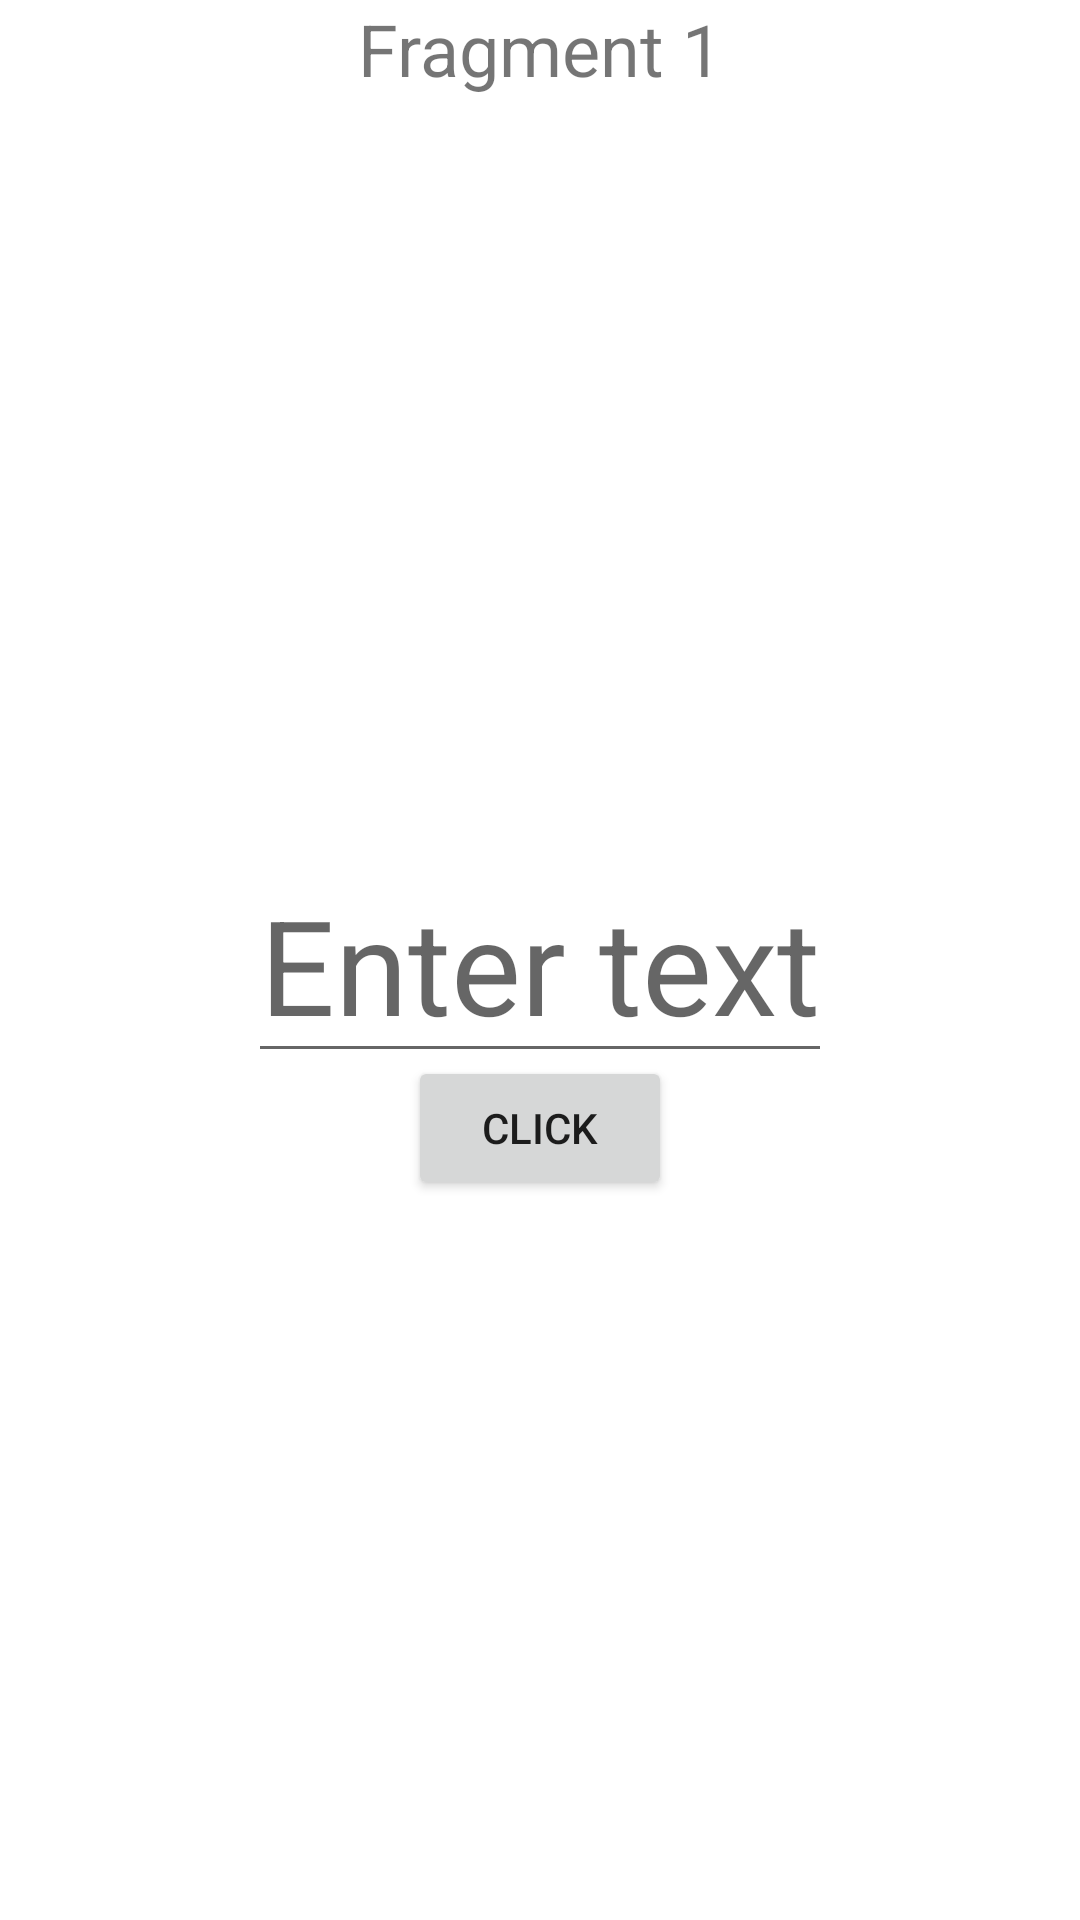

Write the Android layout XML for this screen, with the resource values it uses.
<!-- AndroidManifest.xml: application theme Theme.An3_l1 -->
<!-- res/layout/fragment_first.xml -->
<?xml version="1.0" encoding="utf-8"?>
<FrameLayout xmlns:android="http://schemas.android.com/apk/res/android"
    xmlns:tools="http://schemas.android.com/tools"
    android:layout_width="match_parent"
    android:layout_height="match_parent"
    tools:context=".FirstFragment">

    <TextView
        android:layout_width="wrap_content"
        android:layout_height="wrap_content"
        android:layout_gravity="top|center"
        android:text="@string/fragment_1"
        android:textSize="24sp"
        />

    <EditText
        android:id="@+id/et_1"
        android:layout_width="wrap_content"
        android:layout_height="wrap_content"
        android:hint="@string/enter_text"
        android:textSize="44sp"
        android:layout_gravity="center" />

    <Button
        android:id="@+id/btn_click"
        android:layout_marginTop="56dp"
        android:layout_width="wrap_content"
        android:layout_height="wrap_content"
        android:layout_gravity="center"
        android:text="@string/click"/>
</FrameLayout>
<!-- resources referenced by this layout -->
<resources>
  <string name="click">Click</string>
  <string name="enter_text">Enter text</string>
  <string name="fragment_1">Fragment 1</string>
  <style name="Theme.An3_l1" parent="Theme.MaterialComponents.DayNight.DarkActionBar">
          
          <item name="colorPrimary">@color/purple_500</item>
          <item name="colorPrimaryVariant">@color/purple_700</item>
          <item name="colorOnPrimary">@color/white</item>
          
          <item name="colorSecondary">@color/teal_200</item>
          <item name="colorSecondaryVariant">@color/teal_700</item>
          <item name="colorOnSecondary">@color/black</item>
          
          <item name="android:statusBarColor" tools:targetApi="l">?attr/colorPrimaryVariant</item>
          
      </style>
  <!-- not gathered from this repository: default colours our renderer supplied (Android Studio template values) -->
  <color name="purple_500">#FF6200EE</color>
  <color name="purple_700">#FF3700B3</color>
  <color name="teal_200">#FF03DAC5</color>
  <color name="teal_700">#FF018786</color>
  <color name="black">#FF000000</color>
  <color name="white">#FFFFFFFF</color>
</resources>
